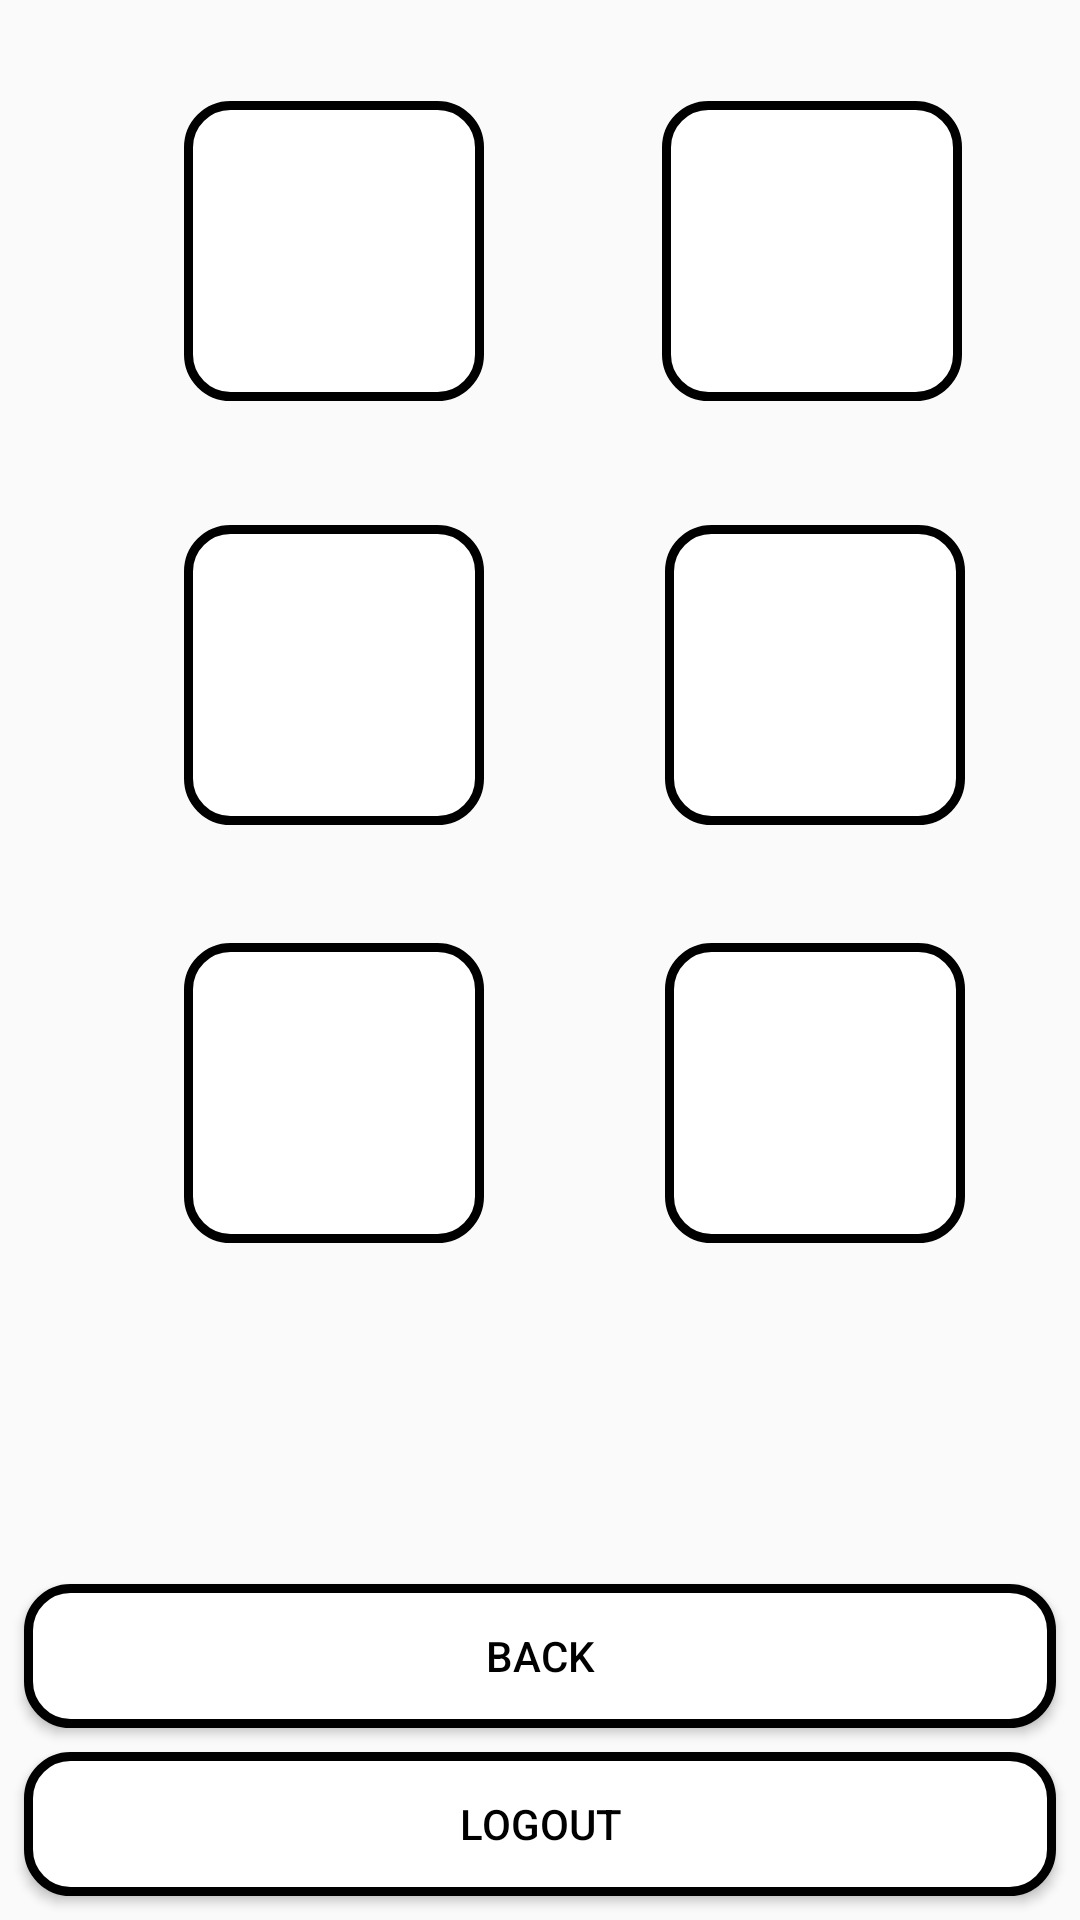

The Android layout XML behind this screen, and the referenced resources:
<!-- AndroidManifest.xml: application theme AppTheme -->
<!-- res/layout/activity_user_account.xml -->
<?xml version="1.0" encoding="utf-8"?>
<androidx.constraintlayout.widget.ConstraintLayout xmlns:android="http://schemas.android.com/apk/res/android"
    xmlns:app="http://schemas.android.com/apk/res-auto"
    xmlns:tools="http://schemas.android.com/tools"
    android:layout_width="match_parent"
    android:layout_height="match_parent"
    tools:context=".User.UserAccountActivity">

    <ImageButton
        android:id="@+id/imageButton5"
        android:layout_width="@dimen/user_location_button_size"
        android:layout_height="@dimen/user_location_button_size"
        android:layout_marginStart="28dp"
        android:layout_marginTop="8dp"
        android:layout_marginEnd="8dp"
        android:layout_marginBottom="8dp"
        android:background="@drawable/button_background"
        android:scaleType="fitCenter"
        app:layout_constraintBottom_toTopOf="@+id/btnLocationBack"
        app:layout_constraintEnd_toEndOf="parent"
        app:layout_constraintHorizontal_bias="0.149"
        app:layout_constraintStart_toStartOf="parent"
        app:layout_constraintTop_toBottomOf="@+id/imageButton3"
        app:layout_constraintVertical_bias="0.229"
        app:srcCompat="@drawable/ic_add_black_24dp" />

    <ImageButton
        android:id="@+id/imageButton6"
        android:layout_width="@dimen/user_location_button_size"
        android:layout_height="@dimen/user_location_button_size"
        android:layout_marginStart="8dp"
        android:layout_marginTop="8dp"
        android:layout_marginEnd="8dp"
        android:layout_marginBottom="8dp"
        android:background="@drawable/button_background"
        android:scaleType="fitCenter"
        app:layout_constraintBottom_toTopOf="@+id/btnLocationBack"
        app:layout_constraintEnd_toEndOf="parent"
        app:layout_constraintHorizontal_bias="0.634"
        app:layout_constraintStart_toEndOf="@+id/imageButton"
        app:layout_constraintTop_toBottomOf="@+id/imageButton4"
        app:layout_constraintVertical_bias="0.229"
        app:srcCompat="@drawable/ic_add_black_24dp" />

    <ImageButton
        android:id="@+id/imageButton3"
        android:layout_width="@dimen/user_location_button_size"
        android:layout_height="@dimen/user_location_button_size"
        android:layout_marginStart="28dp"
        android:layout_marginTop="8dp"
        android:layout_marginEnd="8dp"
        android:layout_marginBottom="8dp"
        android:background="@drawable/button_background"
        android:scaleType="fitCenter"
        app:layout_constraintBottom_toTopOf="@+id/btnLocationBack"
        app:layout_constraintEnd_toEndOf="parent"
        app:layout_constraintHorizontal_bias="0.149"
        app:layout_constraintStart_toStartOf="parent"
        app:layout_constraintTop_toBottomOf="@+id/imageButton"
        app:layout_constraintVertical_bias="0.12"
        app:srcCompat="@drawable/ic_add_black_24dp" />

    <ImageButton
        android:id="@+id/imageButton4"
        android:layout_width="@dimen/user_location_button_size"
        android:layout_height="@dimen/user_location_button_size"
        android:layout_marginStart="8dp"
        android:layout_marginTop="8dp"
        android:layout_marginEnd="8dp"
        android:layout_marginBottom="8dp"
        android:background="@drawable/button_background"
        android:scaleType="fitCenter"
        app:layout_constraintBottom_toTopOf="@+id/btnLocationBack"
        app:layout_constraintEnd_toEndOf="parent"
        app:layout_constraintHorizontal_bias="0.634"
        app:layout_constraintStart_toEndOf="@+id/imageButton"
        app:layout_constraintTop_toBottomOf="@+id/imageButton2"
        app:layout_constraintVertical_bias="0.12"
        app:srcCompat="@drawable/ic_add_black_24dp" />

    <ImageButton
        android:id="@+id/imageButton"
        android:layout_width="@dimen/user_location_button_size"
        android:layout_height="@dimen/user_location_button_size"
        android:layout_marginStart="28dp"
        android:layout_marginTop="8dp"
        android:layout_marginEnd="8dp"
        android:layout_marginBottom="8dp"
        android:background="@drawable/button_background"
        android:scaleType="fitCenter"
        app:layout_constraintBottom_toTopOf="@+id/btnLocationBack"
        app:layout_constraintEnd_toEndOf="parent"
        app:layout_constraintHorizontal_bias="0.149"
        app:layout_constraintStart_toStartOf="parent"
        app:layout_constraintTop_toTopOf="parent"
        app:layout_constraintVertical_bias="0.062"
        app:srcCompat="@drawable/ic_add_black_24dp" />

    <ImageButton
        android:id="@+id/imageButton2"
        android:layout_width="@dimen/user_location_button_size"
        android:layout_height="@dimen/user_location_button_size"
        android:layout_marginStart="8dp"
        android:layout_marginTop="8dp"
        android:layout_marginEnd="8dp"
        android:layout_marginBottom="8dp"
        android:background="@drawable/button_background"
        android:scaleType="fitCenter"
        app:layout_constraintBottom_toTopOf="@+id/btnLocationBack"
        app:layout_constraintEnd_toEndOf="parent"
        app:layout_constraintHorizontal_bias="0.619"
        app:layout_constraintStart_toEndOf="@+id/imageButton"
        app:layout_constraintTop_toTopOf="parent"
        app:layout_constraintVertical_bias="0.062"
        app:srcCompat="@drawable/ic_add_black_24dp" />

    <Button
        android:id="@+id/btnLocationBack"
        android:layout_width="0dp"
        android:layout_height="wrap_content"
        android:layout_marginStart="8dp"
        android:layout_marginEnd="8dp"
        android:layout_marginBottom="8dp"
        android:background="@drawable/button_background"
        android:text="Back"
        app:layout_constraintBottom_toTopOf="@+id/btnLogout"
        app:layout_constraintEnd_toEndOf="parent"
        app:layout_constraintHorizontal_bias="0.0"
        app:layout_constraintStart_toStartOf="parent" />

    <Button
        android:id="@+id/btnLogout"
        android:layout_width="0dp"
        android:layout_height="wrap_content"
        android:layout_marginStart="8dp"
        android:layout_marginEnd="8dp"
        android:layout_marginBottom="8dp"
        android:text="Logout"
        app:layout_constraintBottom_toBottomOf="parent"
        app:layout_constraintEnd_toEndOf="parent"
        app:layout_constraintStart_toStartOf="parent"
        android:background="@drawable/button_background"/>

</androidx.constraintlayout.widget.ConstraintLayout>
<!-- resources referenced by this layout -->
<resources>
  <dimen name="user_location_button_size">100dp</dimen>
  <!-- drawable button_background (drawable) -->
  <?xml version="1.0" encoding="utf-8"?>
  <shape xmlns:android="http://schemas.android.com/apk/res/android" android:shape="rectangle" >
      <corners
          android:radius="14dp"
          />
      <solid
          android:color="#FFFFFF"
          />
      <padding
          android:left="0dp"
          android:top="0dp"
          android:right="0dp"
          android:bottom="0dp"
          />
      <stroke
          android:width="3dp"
          android:color="#000000"
          />
  </shape>
  <style name="AppTheme" parent="Theme.AppCompat.Light.DarkActionBar">
          
          <item name="colorPrimary">@color/colorPrimary</item>
          <item name="colorPrimaryDark">@color/colorPrimaryDark</item>
          <item name="colorAccent">@color/colorAccent</item>
          <item name="android:colorButtonNormal">@color/buttonColor</item>
          <item name="android:textColor">@color/textColor</item>
      </style>
  <color name="colorPrimary">#008577</color>
  <color name="colorPrimaryDark">#00574B</color>
  <color name="colorAccent">#D81B60</color>
  <color name="buttonColor">#FFFFFF</color>
  <color name="textColor">#000000</color>
</resources>
